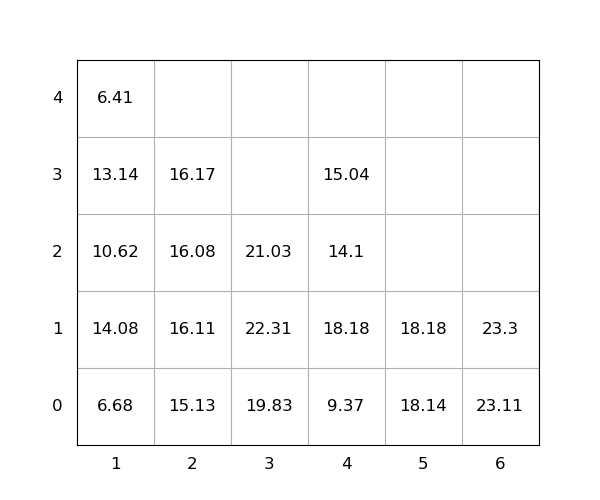

The data file committed next to this chart (first rows):
idx, loc_x, loc_y, loc_z, weight, seq, emerg, reloc, size(ft)
1, 5, 0, 0, 18.14, 0, 0, 0, 20
2, 6, 0, 0, 23.11, 0, 0, 0, 20
3, 3, 0, 0, 19.83, 0, 0, 0, 20
4, 4, 0, 0, 9.37, 0, 0, 0, 20
5, 2, 0, 0, 15.13, 0, 0, 0, 20
6, 3, 0, 1, 22.31, 1, 0, 1, 20
7, 4, 0, 1, 18.18, 2, 0, 1.0, 20
8, 1, 0, 0, 6.68, 3, 0, 1.0, 20
9, 1, 0, 1, 14.08, 4, 0, 1.0, 20
10, 4, 0, 2, 14.1, 5, 0, 1.0, 20
11, 1, 0, 2, 10.62, 6, 0, 1.0, 20
12, 4, 0, 3, 15.04, 7, 0, 1.0, 20
13, 2, 0, 1, 16.11, 8, 0, 1.0, 20
14, 1, 0, 3, 13.14, 9, 0, 1.0, 20
15, 3, 0, 2, 21.03, 10, 0, 1, 20
16, 5, 0, 1, 18.18, 11, 0, 0, 20
17, 2, 0, 2, 16.08, 12, 0, 1.0, 20
18, 2, 0, 3, 16.17, 13, 0, 1.0, 20
19, 6, 0, 1, 23.3, 14, 0, 0, 20
20, 1, 0, 4, 6.41, 15, 0, 1.0, 20
